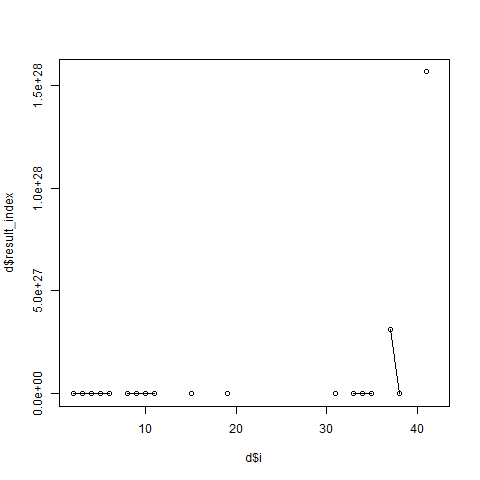

Data behind this chart, as committed beside it:
i, result_index
2, 1650
3, 6619
4, 1.8946312004878e+22
5, 3.24517070907624e+25
6, 454824130
7, Inf
8, 237413259
9, 5.79101716815636e+21
10, 42511986729967168
11, 28571480777175
12, Inf
13, Inf
14, Inf
15, 372442002081294272
16, Inf
17, Inf
18, Inf
19, 22717710450946162688
20, Inf
21, Inf
22, Inf
23, Inf
24, Inf
25, Inf
26, Inf
27, Inf
28, Inf
29, Inf
30, Inf
31, 3.17593625863697e+21
32, Inf
33, 3.2835466501891e+22
34, 2.61620376787018e+20
35, 9.09078638463879e+24
36, Inf
37, 3.13451101868581e+27
38, 1.5857272437757e+24
39, Inf
40, Inf
41, 1.56465608573428e+28
42, Inf
